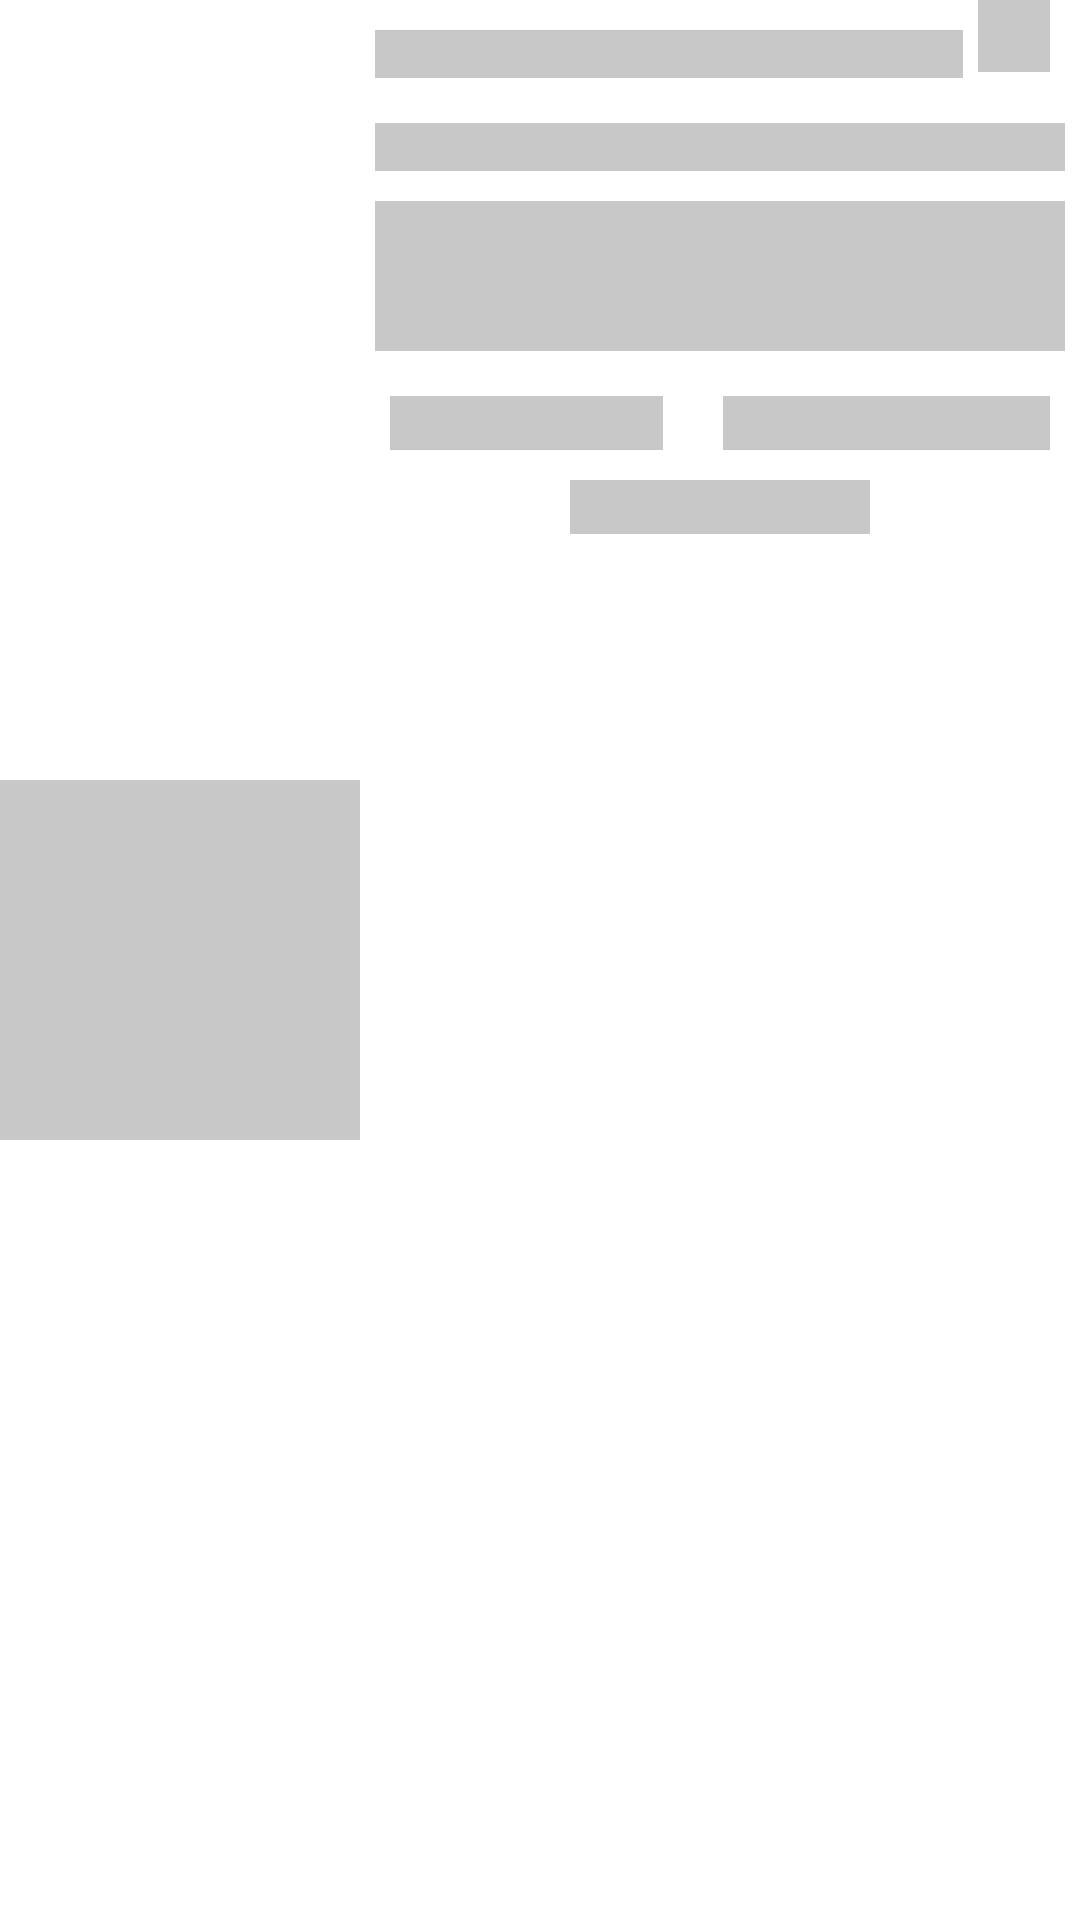

Write the Android layout XML for this screen, with the resource values it uses.
<!-- AndroidManifest.xml: application theme Theme.App_techos_vendes -->
<!-- res/layout/view_loading_card_plantas.xml -->
<?xml version="1.0" encoding="utf-8"?>
<androidx.constraintlayout.widget.ConstraintLayout xmlns:android="http://schemas.android.com/apk/res/android"
    xmlns:app="http://schemas.android.com/apk/res-auto"
    android:layout_width="match_parent"
    android:layout_height="200dp"
    android:layout_marginHorizontal="16dp">

    <FrameLayout
        android:id="@+id/imgPlantaL"
        android:layout_width="120dp"
        android:layout_height="120dp"
        android:background="#C8C8C9"
        app:layout_constraintBottom_toBottomOf="parent"
        app:layout_constraintLeft_toLeftOf="parent"
        app:layout_constraintTop_toTopOf="parent" />

    <LinearLayout

        android:layout_width="0dp"
        android:layout_height="0dp"
        android:orientation="vertical"
        app:layout_constraintEnd_toEndOf="parent"
        app:layout_constraintTop_toTopOf="parent"
        app:layout_constraintBottom_toBottomOf="parent"
        app:layout_constraintStart_toEndOf="@+id/imgPlantaL">

        <LinearLayout
            android:layout_width="match_parent"
            android:layout_height="wrap_content"
            android:orientation="horizontal">

            <FrameLayout
                android:id="@+id/txt_nombre_plantaL"
                android:layout_width="match_parent"
                android:layout_height="16dp"
                android:layout_marginVertical="10dp"
                android:layout_marginHorizontal="5dp"
                android:layout_weight="1"
                android:background="#C8C8C9"
                android:textSize="16sp"
                android:textStyle="bold" />

            <FrameLayout
                android:layout_width="24dp"
                android:layout_height="24dp"
                android:layout_gravity="end"
                android:layout_marginEnd="10dp"
                android:layout_marginTop="10dp"
                android:background="#C8C8C9"
                android:foregroundGravity="right" />
        </LinearLayout>

        <FrameLayout
            android:id="@+id/txt_nombre_cientifico_plantaL"
            android:layout_width="match_parent"
            android:layout_height="16dp"
            android:layout_margin="5dp"
            android:background="#C8C8C9" />

        <FrameLayout
            android:id="@+id/txt_descripcion_plantaL"
            android:layout_width="match_parent"
            android:layout_height="50dp"
            android:layout_margin="5dp"
            android:background="#C8C8C9" />

        <TableLayout
            android:layout_width="match_parent"
            android:layout_height="wrap_content"
            android:stretchColumns="2">

            <TableRow>

                <FrameLayout
                    android:id="@+id/txt_tipo_planta_luzL"
                    android:layout_height="18dp"
                    android:layout_margin="10dp"
                    android:layout_weight="1"
                    android:background="#C8C8C9"
                    android:gravity="center"
                    android:textColor="@color/verde_oscuro"
                    android:textStyle="bold" />

                <FrameLayout
                    android:id="@+id/ic_tipo_planta_luz"
                    android:layout_width="18dp"
                    android:layout_height="18dp"
                    android:layout_marginHorizontal="10dp"
                    android:layout_marginVertical="10dp"
                    android:layout_weight="1"
                    android:background="#C8C8C9" />

            </TableRow>

        </TableLayout>

        <FrameLayout
            android:layout_width="100dp"
            android:layout_height="18dp"
            android:layout_gravity="center"
            android:background="#C8C8C9"
            android:gravity="center" />

    </LinearLayout>

</androidx.constraintlayout.widget.ConstraintLayout>
<!-- resources referenced by this layout -->
<resources>
  <color name="verde_oscuro">#0B4202</color>
  <style name="Theme.App_techos_vendes" parent="Theme.MaterialComponents.DayNight.DarkActionBar">
          
          <item name="colorPrimary">@color/verde</item>
          <item name="colorPrimaryVariant">@color/purple_700</item>
          <item name="colorOnPrimary">@color/white</item>
          
          <item name="colorSecondary">@color/teal_200</item>
          <item name="colorSecondaryVariant">@color/teal_700</item>
          <item name="colorOnSecondary">@color/black</item>
          
          <item name="android:statusBarColor" tools:targetApi="l">@color/verde_oscuro</item>
          
      </style>
  <color name="verde">#158301</color>
  <color name="purple_700">#FF3700B3</color>
  <color name="white">#FFFFFFFF</color>
  <color name="teal_200">#FF03DAC5</color>
  <color name="teal_700">#FF018786</color>
  <color name="black">#FF000000</color>
</resources>
